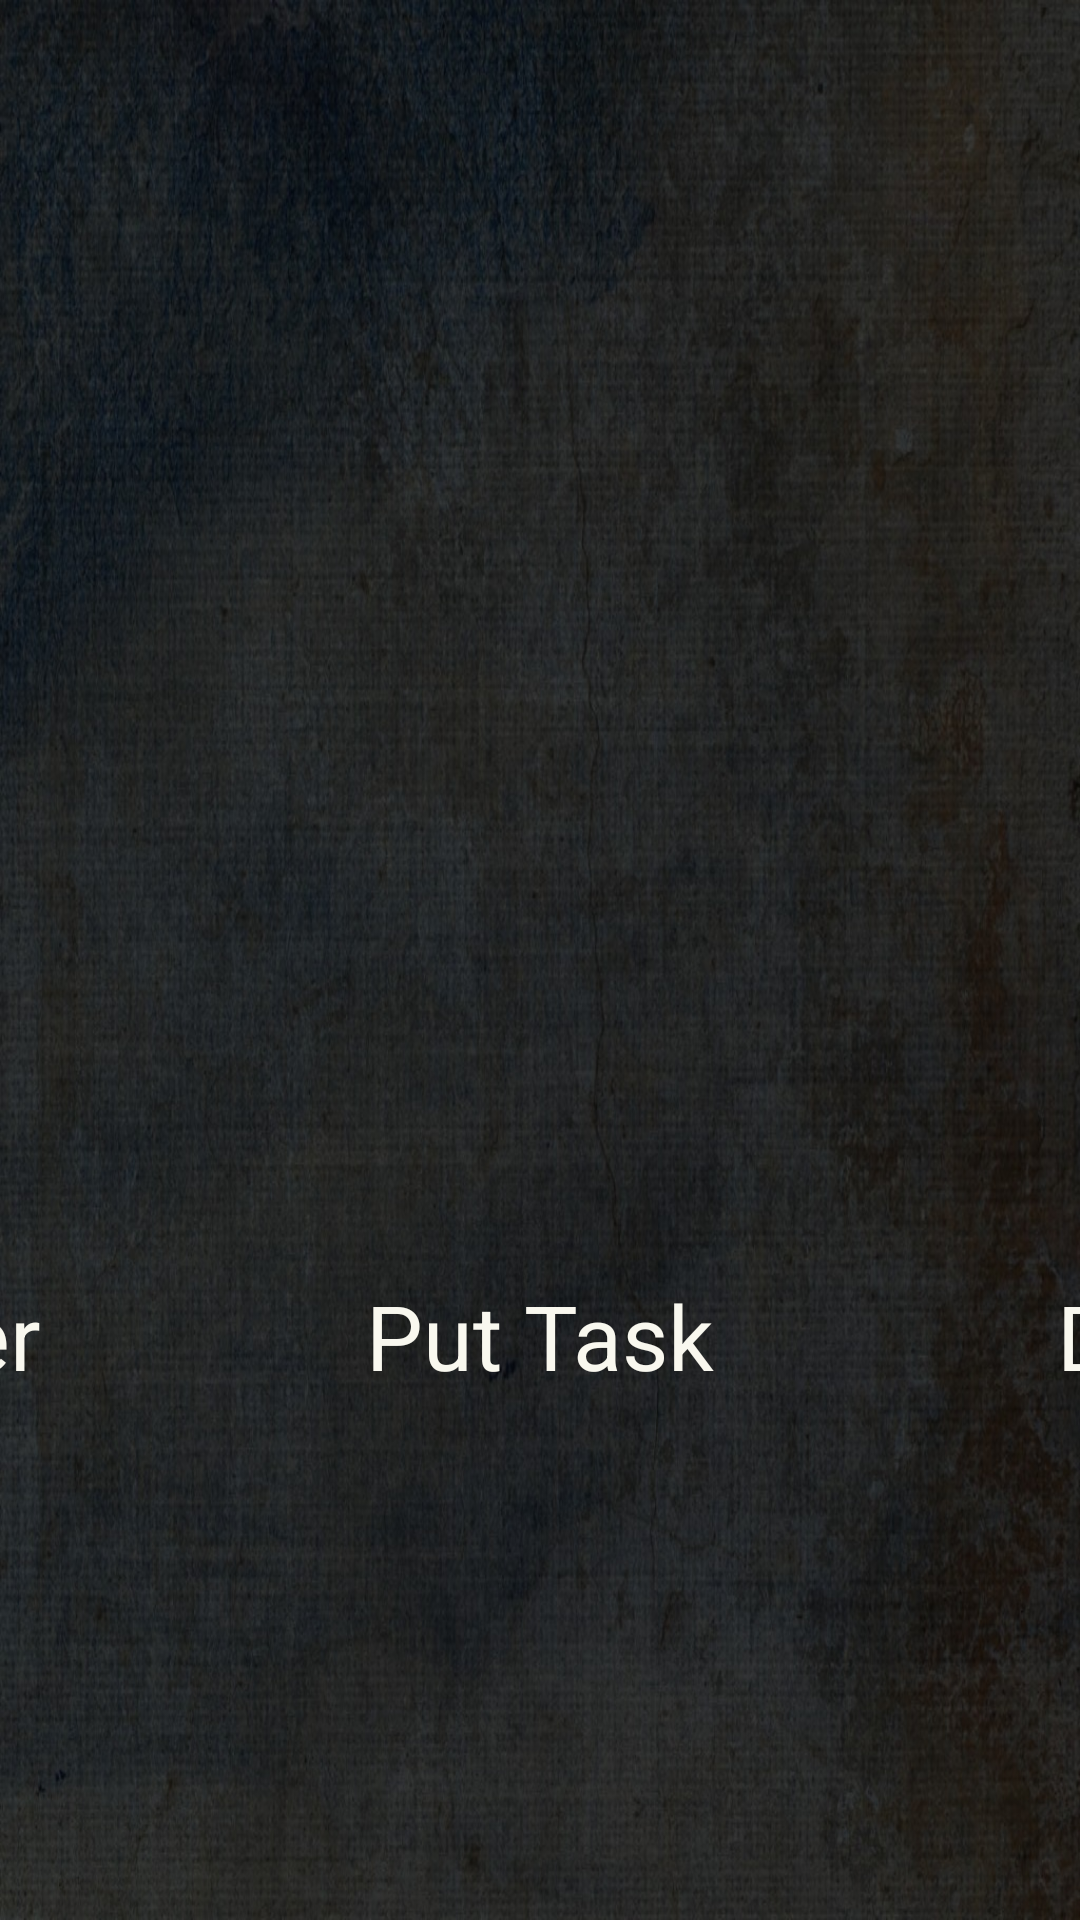

Here is an Android app screen rendered from its layout file. Give the layout XML and the strings, colors and styles it references.
<!-- AndroidManifest.xml: application theme AppTheme -->
<!-- res/layout/content_game_menu.xml -->
<?xml version="1.0" encoding="utf-8"?>
<android.support.constraint.ConstraintLayout xmlns:android="http://schemas.android.com/apk/res/android"
    xmlns:app="http://schemas.android.com/apk/res-auto"
    xmlns:tools="http://schemas.android.com/tools"
    android:layout_width="match_parent"
    android:layout_height="match_parent"
    app:layout_behavior="@string/appbar_scrolling_view_behavior"
    tools:context=".GameMenu"
    android:background="@drawable/bckg2"
    tools:showIn="@layout/activity_game_menu">

    <ImageView
        android:id="@+id/imageView2"
        android:layout_width="250dp"
        android:layout_height="250dp"
        android:clickable="true"
        app:layout_constraintBottom_toTopOf="@+id/textView2"
        app:layout_constraintEnd_toStartOf="@+id/imageView3"
        app:layout_constraintHorizontal_bias="0.5"
        app:layout_constraintStart_toStartOf="parent"
        app:layout_constraintTop_toTopOf="parent"
        app:layout_constraintVertical_chainStyle="packed"
        app:srcCompat="@drawable/righty"
        android:focusable="true"
        android:contentDescription="@string/flanker" />

    <ImageView
        android:id="@+id/imageView3"
        android:layout_width="200dp"
        android:layout_height="250dp"
        android:clickable="true"
        app:layout_constraintBottom_toTopOf="@+id/textView3"
        app:layout_constraintEnd_toStartOf="@+id/imageView4"
        app:layout_constraintHorizontal_bias="0.5"
        app:layout_constraintStart_toEndOf="@+id/imageView2"
        app:layout_constraintTop_toTopOf="parent"
        app:layout_constraintVertical_chainStyle="packed"
        app:srcCompat="@drawable/lion"
        android:focusable="true"
        android:contentDescription="@string/put_task"/>

    <ImageView
        android:id="@+id/imageView4"
        android:layout_width="250dp"
        android:layout_height="250dp"
        android:clickable="true"
        app:layout_constraintBottom_toTopOf="@+id/textView4"
        app:layout_constraintEnd_toEndOf="parent"
        app:layout_constraintHorizontal_bias="0.5"
        app:layout_constraintStart_toEndOf="@+id/imageView3"
        app:layout_constraintTop_toTopOf="parent"
        app:layout_constraintVertical_chainStyle="packed"
        app:srcCompat="@drawable/dog"
        android:focusable="true"
        android:contentDescription="@string/ambiguity_matching"/>

    <TextView
        android:id="@+id/textView2"
        android:layout_width="wrap_content"
        android:layout_height="wrap_content"
        android:layout_marginStart="48dp"
        android:layout_marginEnd="29dp"
        android:text="@string/flanker"
        android:textSize="30sp"
        android:textColor="@color/off_white"
        app:layout_constraintBottom_toBottomOf="parent"
        app:layout_constraintEnd_toEndOf="@+id/imageView2"
        app:layout_constraintStart_toStartOf="@+id/imageView2"
        app:layout_constraintTop_toBottomOf="@+id/imageView2" />

    <TextView
        android:id="@+id/textView3"
        android:layout_width="wrap_content"
        android:layout_height="wrap_content"
        android:text="@string/put_task"
        android:textSize="30sp"
        android:textColor="@color/off_white"
        app:layout_constraintBottom_toBottomOf="parent"
        app:layout_constraintEnd_toEndOf="parent"
        app:layout_constraintHorizontal_bias="0.5"
        app:layout_constraintStart_toStartOf="parent"
        app:layout_constraintTop_toBottomOf="@+id/imageView3" />

    <TextView
        android:id="@+id/textView4"
        android:layout_width="wrap_content"
        android:layout_height="wrap_content"
        android:layout_marginEnd="50dp"
        android:text="Detection"
        android:textSize="30sp"
        android:textColor="@color/off_white"
        app:layout_constraintBottom_toBottomOf="parent"
        app:layout_constraintEnd_toEndOf="@+id/imageView4"
        app:layout_constraintStart_toStartOf="@+id/imageView"
        app:layout_constraintTop_toBottomOf="@+id/imageView4" />

    <TableLayout
        android:layout_width="0dp"
        android:layout_height="0dp"
        android:layout_marginTop="8dp"
        android:layout_marginBottom="8dp"
        app:layout_constraintBottom_toTopOf="@+id/textView3"
        app:layout_constraintEnd_toEndOf="@+id/imageView3"
        app:layout_constraintStart_toStartOf="@+id/imageView3"
        app:layout_constraintTop_toTopOf="@+id/imageView3">

        <TableRow
            android:layout_width="match_parent"
            android:layout_height="match_parent"
            android:layout_weight="1">

            <Button
                android:id="@+id/list1_button"
                android:layout_width="0dp"
                android:layout_height="wrap_content"
                android:layout_weight="1"
                android:text="List 1"
                android:visibility="invisible"/>

            <Button
                android:id="@+id/list2_button"
                android:layout_width="0dp"
                android:layout_height="wrap_content"
                android:layout_weight="1"
                android:text="List 2"
                android:visibility="invisible"/>

            <Button
                android:id="@+id/list3_button"
                android:layout_width="0dp"
                android:layout_height="wrap_content"
                android:layout_weight="1"
                android:text="List 3"
                android:visibility="invisible"/>
        </TableRow>

        <TableRow
            android:layout_width="match_parent"
            android:layout_height="match_parent"
            android:layout_weight="1">

            <Button
                android:id="@+id/list4_button"
                android:layout_width="0dp"
                android:layout_height="wrap_content"
                android:layout_weight="1"
                android:text="List 4"
                android:visibility="invisible"/>

            <Button
                android:id="@+id/list5_button"
                android:layout_width="0dp"
                android:layout_height="wrap_content"
                android:layout_weight="1"
                android:text="List 5"
                android:visibility="invisible"/>

            <Button
                android:id="@+id/list6_button"
                android:layout_width="0dp"
                android:layout_height="wrap_content"
                android:layout_weight="1"
                android:text="List 6"
                android:visibility="invisible"/>
        </TableRow>

        <TableRow
            android:layout_width="match_parent"
            android:layout_height="match_parent"
            android:layout_weight="1">

            <Button
                android:id="@+id/list7_button"
                android:layout_width="0dp"
                android:layout_height="wrap_content"
                android:layout_weight="1"
                android:text="List 7"
                android:visibility="invisible"/>

            <Button
                android:id="@+id/list8_button"
                android:layout_width="0dp"
                android:layout_height="wrap_content"
                android:layout_weight="1"
                android:text="List 8"
                android:visibility="invisible"/>

            <Button
                android:id="@+id/empty_button"
                android:layout_width="0dp"
                android:layout_height="wrap_content"
                android:layout_weight="1"
                android:text="Button"
                android:visibility="invisible"/>
        </TableRow>

    </TableLayout>
</android.support.constraint.ConstraintLayout>
<!-- res/layout/activity_game_menu.xml (included above) -->
<?xml version="1.0" encoding="utf-8"?>
<android.support.design.widget.CoordinatorLayout xmlns:android="http://schemas.android.com/apk/res/android"
    xmlns:app="http://schemas.android.com/apk/res-auto"
    xmlns:tools="http://schemas.android.com/tools"
    android:layout_width="match_parent"
    android:layout_height="match_parent"
    tools:context=".GameMenu">

    <android.support.design.widget.AppBarLayout
        android:layout_width="match_parent"
        android:layout_height="wrap_content"
        android:theme="@style/AppTheme.AppBarOverlay">

        <android.support.v7.widget.Toolbar
            android:id="@+id/toolbar"
            android:layout_width="match_parent"
            android:layout_height="?attr/actionBarSize"
            android:background="?attr/colorPrimary"
            app:popupTheme="@style/AppTheme.PopupOverlay" />

    </android.support.design.widget.AppBarLayout>

    <include layout="@layout/content_game_menu" />

</android.support.design.widget.CoordinatorLayout>
<!-- resources referenced by this layout -->
<resources>
  <color name="off_white">#F9F8EF</color>
  <!-- drawable bckg2: jpg bitmap (drawable, 217194 bytes) -->
  <!-- drawable lion: png bitmap (drawable, 380931 bytes) -->
  <!-- drawable righty: png bitmap (drawable, 22748 bytes) -->
  <string name="ambiguity_matching">Ambiguity Matching</string>
  <string name="flanker">Flanker</string>
  <string name="put_task">Put Task</string>
  <style name="AppTheme.AppBarOverlay" parent="ThemeOverlay.AppCompat.Dark.ActionBar" />
  <style name="AppTheme.PopupOverlay" parent="ThemeOverlay.AppCompat.Light" />
  <style name="AppTheme" parent="Theme.AppCompat.Light.DarkActionBar">
          
          <item name="colorPrimary">@color/colorPrimaryDark</item>
          <item name="colorPrimaryDark">@color/colorPrimaryDark</item>
          <item name="colorAccent">@color/yellow</item>
          <item name="android:textColor">@color/off_white</item>
          <item name="android:textColorHint">@color/off_white</item>
          
          <item name="colorControlNormal">@color/off_white</item>
          <item name="colorControlActivated">@color/off_white</item>
          <item name="colorControlHighlight">@color/off_white</item>
          <item name="boxStrokeColor">@color/off_white</item>
          <item name="boxStrokeWidth">2dp</item>
      </style>
  <color name="colorPrimaryDark">#9f7a30</color>
  <color name="yellow">#FFD800</color>
</resources>
